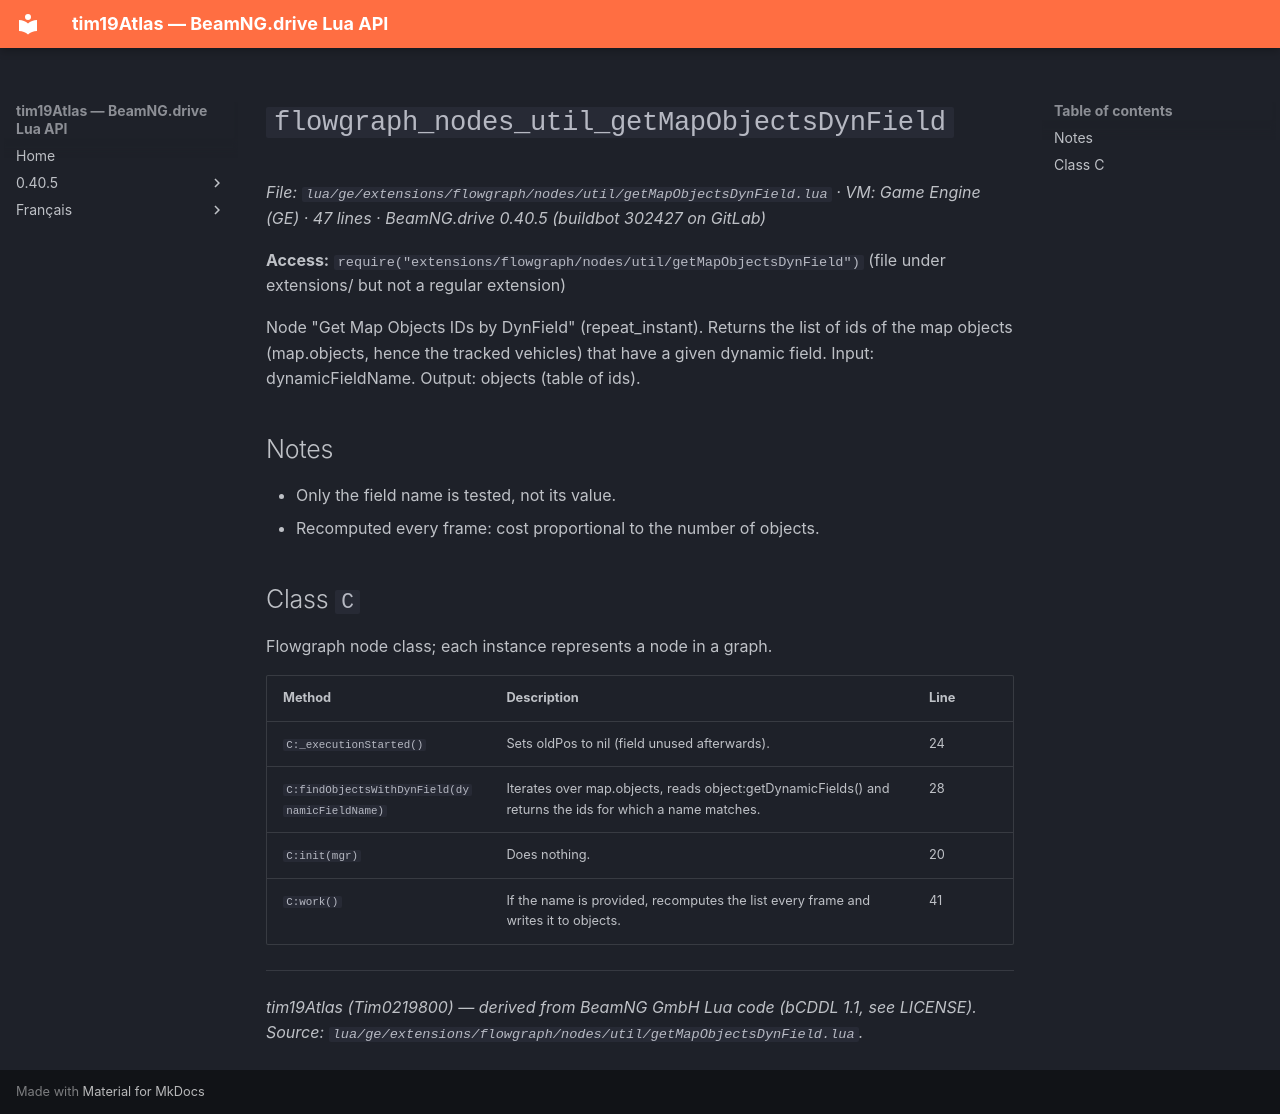

repository: Tim0219800/beamng-lua-atlas · page: 0.40.5/ge/extensions/flowgraph/nodes/util/getMapObjectsDynField.html · generator: mkdocs

# `flowgraph_nodes_util_getMapObjectsDynField`

*File: `lua/ge/extensions/flowgraph/nodes/util/getMapObjectsDynField.lua` · VM: Game Engine (GE) · 47 lines · BeamNG.drive 0.40.5 (buildbot 302427 on GitLab)*

**Access:** `require("extensions/flowgraph/nodes/util/getMapObjectsDynField")` (file under extensions/ but not a regular extension)

Node "Get Map Objects IDs by DynField" (repeat_instant). Returns the list of ids of the map objects (map.objects, hence the tracked vehicles) that have a given dynamic field. Input: dynamicFieldName. Output: objects (table of ids).

## Notes

- Only the field name is tested, not its value.
- Recomputed every frame: cost proportional to the number of objects.

## Class `C`

Flowgraph node class; each instance represents a node in a graph.

| Method | Description | Line |
|---|---|---|
| `C:_executionStarted()` | Sets oldPos to nil (field unused afterwards). | 24 |
| `C:findObjectsWithDynField(dynamicFieldName)` | Iterates over map.objects, reads object:getDynamicFields() and returns the ids for which a name matches. | 28 |
| `C:init(mgr)` | Does nothing. | 20 |
| `C:work()` | If the name is provided, recomputes the list every frame and writes it to objects. | 41 |

---
*tim19Atlas (Tim0219800) — derived from BeamNG GmbH Lua code (bCDDL 1.1, see LICENSE). Source: `lua/ge/extensions/flowgraph/nodes/util/getMapObjectsDynField.lua`.*
